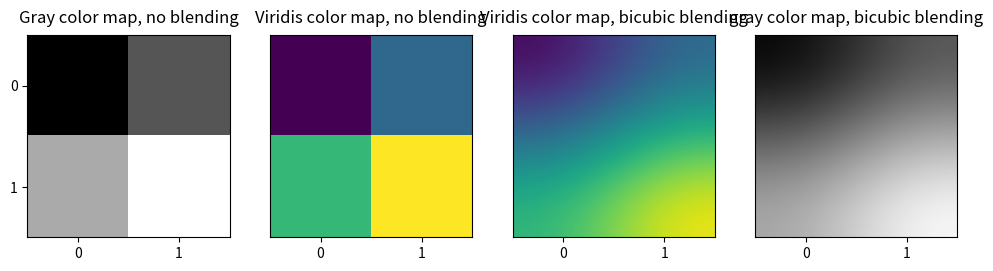

Python code for this plot:
import matplotlib.pyplot as plt
import numpy as np

n = 2

# create an nxn numpy array
a = np.reshape(np.linspace(0,1,n**2), (n,n))

plt.figure(figsize=(12,4.5))

#use imshow to plot the array
plt.subplot(141)
plt.imshow(a,                         #numpy array generating the image
           cmap = 'gray',             #color map used to specify colors
           interpolation='nearest'    #algorithm used to blend square colors; with 'nearest' colors will not be blended
          )
plt.xticks(range(n))
plt.yticks(range(n))
plt.title('Gray color map, no blending', y=1.02, fontsize=12)

#the same array as above, but with different color map
plt.subplot(142)
plt.imshow(a, cmap = 'viridis', interpolation='nearest')
plt.yticks([])
plt.xticks(range(n))
plt.title('Viridis color map, no blending', y=1.02, fontsize=12)

#the same array as above, but with blending
plt.subplot(143)
plt.imshow(a, cmap = 'viridis', interpolation='bicubic')
plt.yticks([])
plt.xticks(range(n))
plt.title('Viridis color map, bicubic blending', y=1.02, fontsize=12)

#the same array as above, but with blending
plt.subplot(144)
plt.imshow(a, cmap = 'gray', interpolation='bicubic')
plt.yticks([])
plt.xticks(range(n))
plt.title('gray color map, bicubic blending', y=1.02, fontsize=12)

plt.show()
